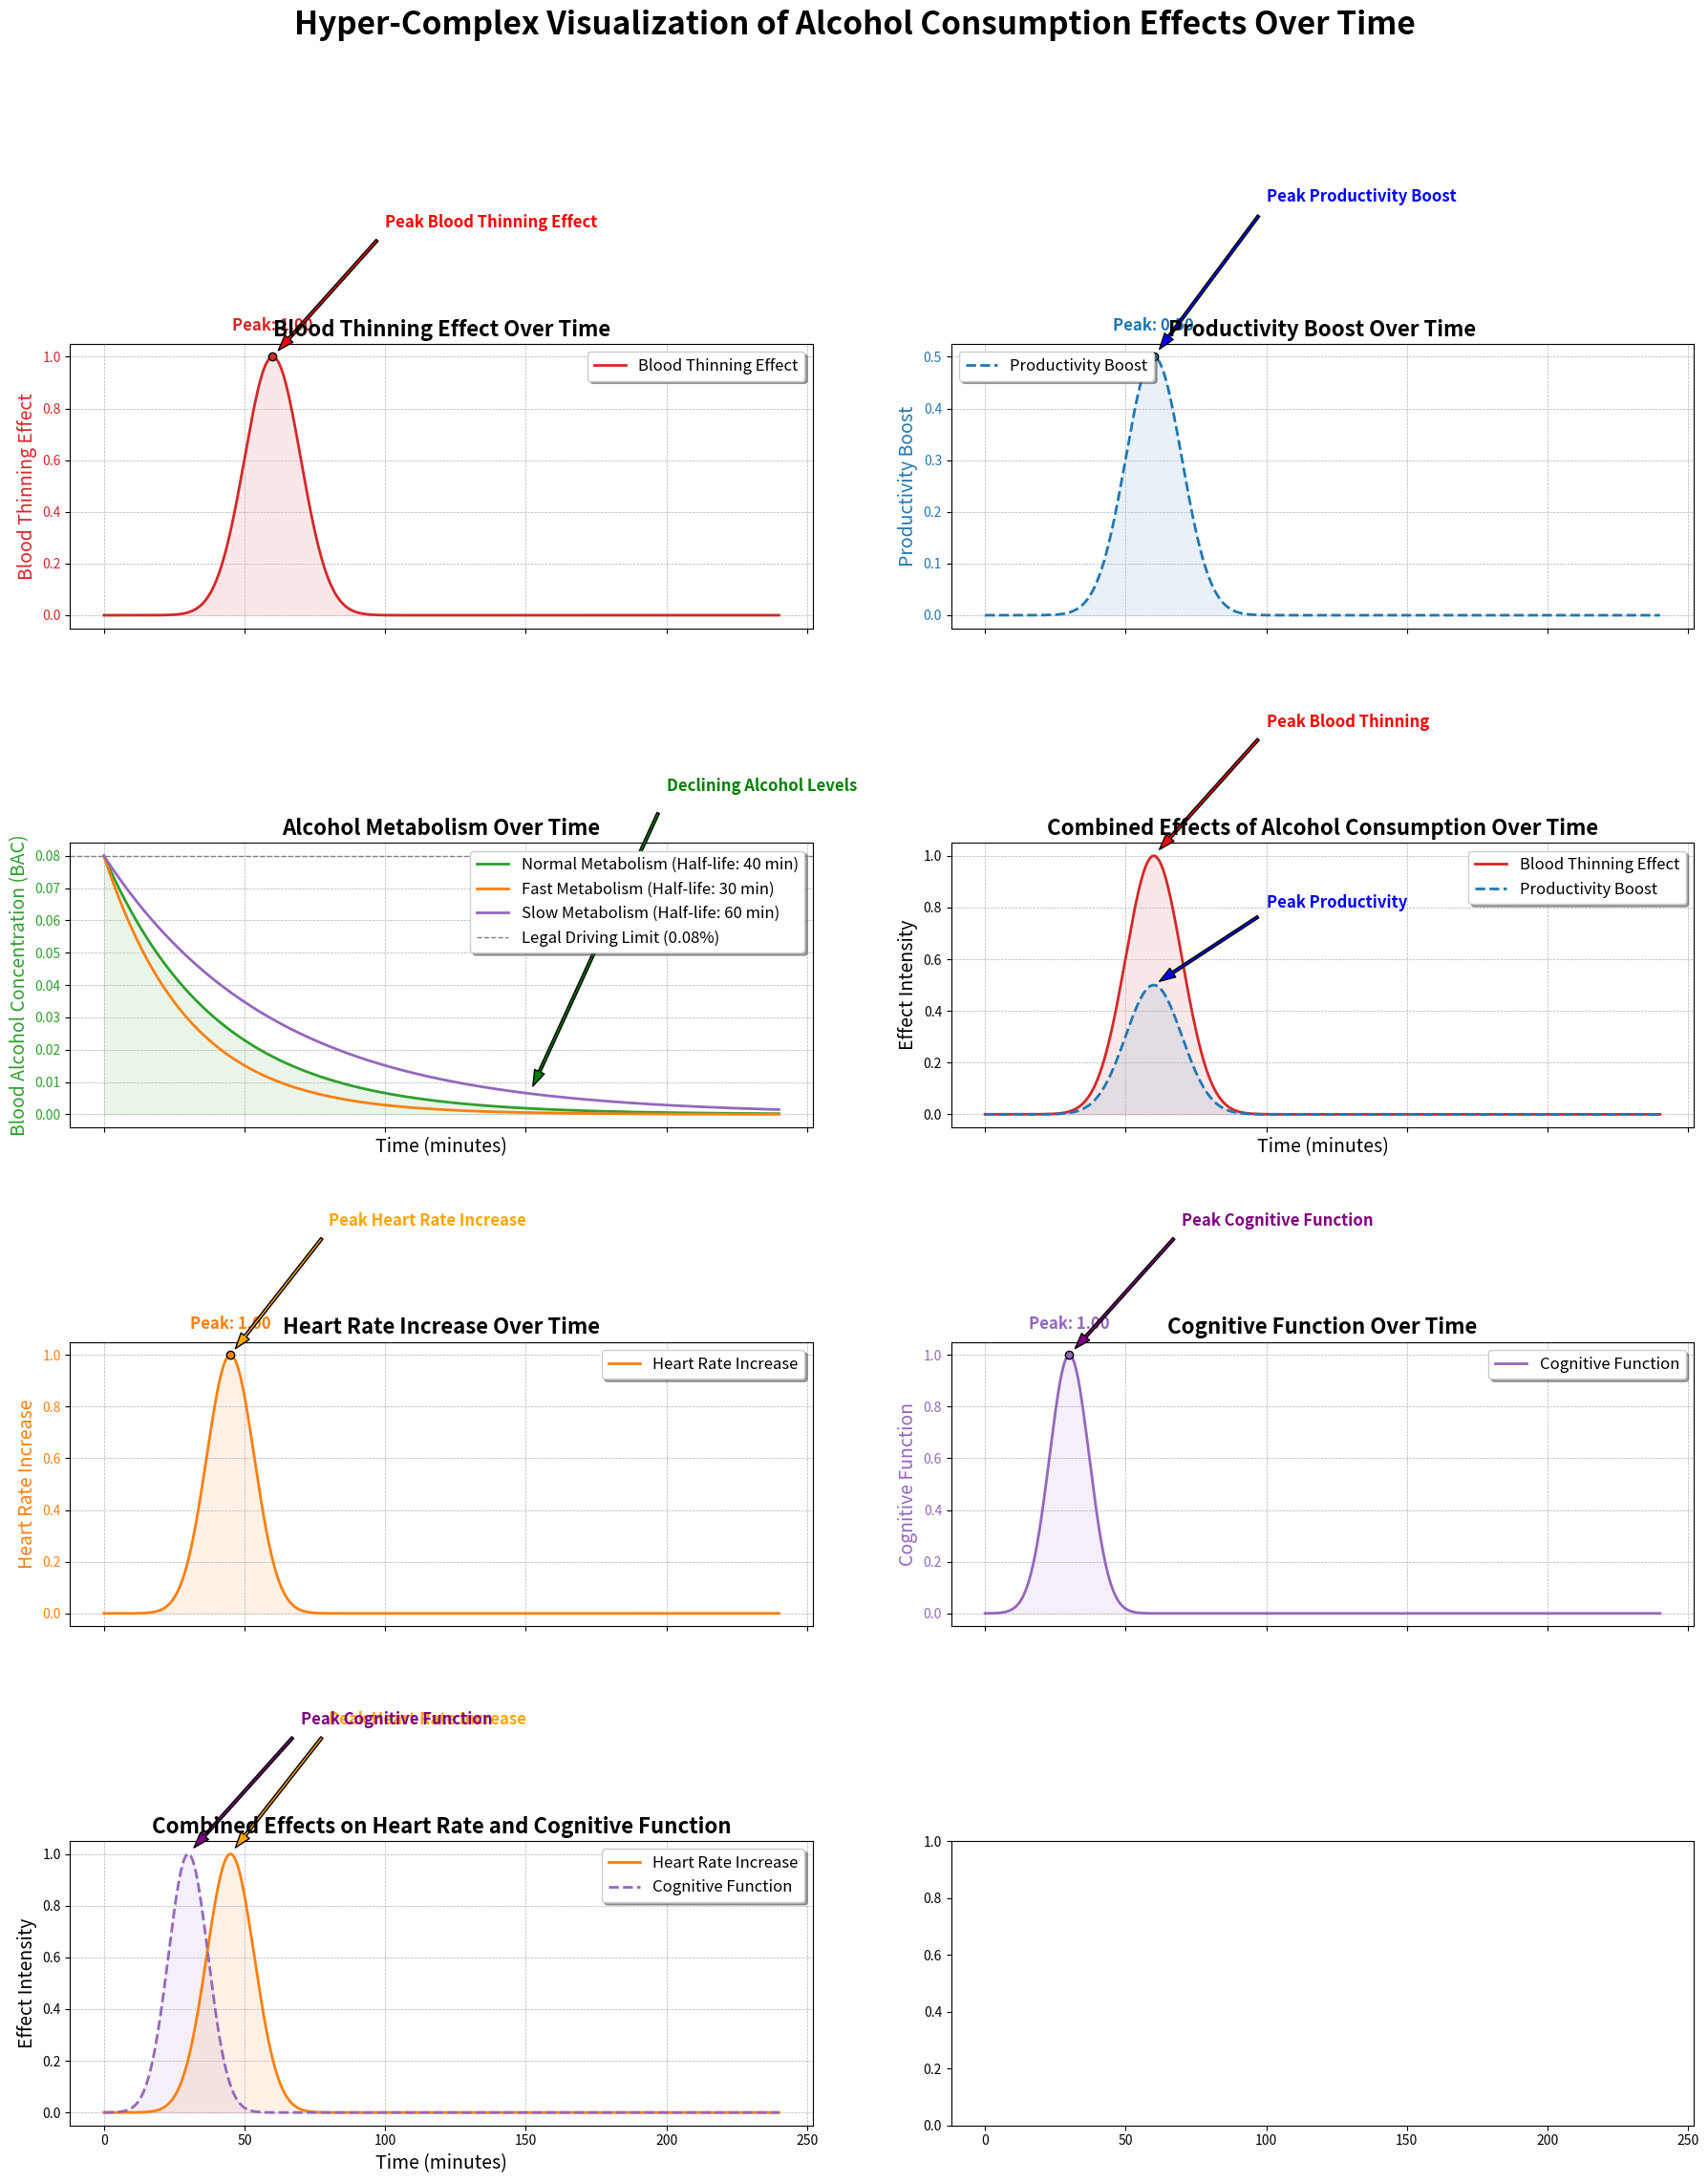

Here is the Python script that generated this plot:
import matplotlib.pyplot as plt
import numpy as np

# Data Preparation
time = np.linspace(0, 240, 1000)  # time in minutes (0 to 240 minutes or 4 hours)

# Blood thinning effect: Gaussian-like distribution peaking at 60 minutes
blood_thinning_effect = np.exp(-0.005 * (time - 60)**2)

# Productivity boost effect: Directly related to blood thinning effect
productivity_boost = blood_thinning_effect / 2  # scaling for visualization purposes

# Alcohol metabolism: Exponential decay representing declining BAC over time
initial_bac = 0.08  # Initial BAC
half_life = 40  # Half-life of alcohol metabolism in minutes
alcohol_metabolism = initial_bac * np.exp(-time / half_life)

# Different rates of alcohol metabolism
fast_metabolism = initial_bac * np.exp(-time / 30)
slow_metabolism = initial_bac * np.exp(-time / 60)

# Peak values
peak_blood_thinning = max(blood_thinning_effect)
peak_productivity = max(productivity_boost)

# Creating subplots
fig, axs = plt.subplots(4, 2, figsize=(18, 24), sharex=True)

# Blood Thinning Effect
color = 'tab:red'
axs[0, 0].plot(time, blood_thinning_effect, color=color, label='Blood Thinning Effect', linewidth=2)
axs[0, 0].fill_between(time, blood_thinning_effect, color=color, alpha=0.1)
axs[0, 0].scatter(60, peak_blood_thinning, color=color, edgecolor='black', zorder=5)
axs[0, 0].text(60, peak_blood_thinning + 0.1, f'Peak: {peak_blood_thinning:.2f}', ha='center', color=color, fontsize=12, fontweight='bold')
axs[0, 0].set_ylabel('Blood Thinning Effect', color=color, fontsize=14)
axs[0, 0].tick_params(axis='y', labelcolor=color)
axs[0, 0].legend(loc='upper right', fontsize=12, frameon=True, shadow=True)
axs[0, 0].set_title('Blood Thinning Effect Over Time', fontsize=16, fontweight='bold')
axs[0, 0].grid(True, which='both', linestyle='--', linewidth=0.5)
axs[0, 0].annotate('Peak Blood Thinning Effect', xy=(60, peak_blood_thinning), xytext=(100, 1.5),
                arrowprops=dict(facecolor='red', shrink=0.05, width=2, headwidth=8),
                fontsize=12, color='red', fontweight='bold')

# Productivity Boost Effect
color = 'tab:blue'
axs[0, 1].plot(time, productivity_boost, color=color, linestyle='--', label='Productivity Boost', linewidth=2)
axs[0, 1].fill_between(time, productivity_boost, color=color, alpha=0.1)
axs[0, 1].scatter(60, peak_productivity, color=color, edgecolor='black', zorder=5)
axs[0, 1].text(60, peak_productivity + 0.05, f'Peak: {peak_productivity:.2f}', ha='center', color=color, fontsize=12, fontweight='bold')
axs[0, 1].set_ylabel('Productivity Boost', color=color, fontsize=14)
axs[0, 1].tick_params(axis='y', labelcolor=color)
axs[0, 1].legend(loc='upper left', fontsize=12, frameon=True, shadow=True)
axs[0, 1].set_title('Productivity Boost Over Time', fontsize=16, fontweight='bold')
axs[0, 1].grid(True, which='both', linestyle='--', linewidth=0.5)
axs[0, 1].annotate('Peak Productivity Boost', xy=(60, peak_productivity), xytext=(100, 0.8),
                arrowprops=dict(facecolor='blue', shrink=0.05, width=2, headwidth=8),
                fontsize=12, color='blue', fontweight='bold')

# Alcohol Metabolism
color = 'tab:green'
axs[1, 0].plot(time, alcohol_metabolism, color=color, label='Normal Metabolism (Half-life: 40 min)', linewidth=2)
axs[1, 0].plot(time, fast_metabolism, color='tab:orange', linestyle='-', label='Fast Metabolism (Half-life: 30 min)', linewidth=2)
axs[1, 0].plot(time, slow_metabolism, color='tab:purple', linestyle='-', label='Slow Metabolism (Half-life: 60 min)', linewidth=2)
axs[1, 0].fill_between(time, alcohol_metabolism, color=color, alpha=0.1)
axs[1, 0].axhline(y=0.08, color='grey', linestyle='--', linewidth=1, label='Legal Driving Limit (0.08%)')
axs[1, 0].set_ylabel('Blood Alcohol Concentration (BAC)', color=color, fontsize=14)
axs[1, 0].set_xlabel('Time (minutes)', fontsize=14)
axs[1, 0].tick_params(axis='y', labelcolor=color)
axs[1, 0].legend(loc='upper right', fontsize=12, frameon=True, shadow=True)
axs[1, 0].set_title('Alcohol Metabolism Over Time', fontsize=16, fontweight='bold')
axs[1, 0].grid(True, which='both', linestyle='--', linewidth=0.5)
axs[1, 0].annotate('Declining Alcohol Levels', xy=(150, alcohol_metabolism[500]), xytext=(200, 0.1),
                arrowprops=dict(facecolor='green', shrink=0.05, width=2, headwidth=8),
                fontsize=12, color='green', fontweight='bold')

# Combined Effects
color1 = 'tab:red'
color2 = 'tab:blue'
axs[1, 1].plot(time, blood_thinning_effect, color=color1, label='Blood Thinning Effect', linewidth=2)
axs[1, 1].plot(time, productivity_boost, color=color2, linestyle='--', label='Productivity Boost', linewidth=2)
axs[1, 1].fill_between(time, blood_thinning_effect, color=color1, alpha=0.1)
axs[1, 1].fill_between(time, productivity_boost, color=color2, alpha=0.1)
axs[1, 1].set_ylabel('Effect Intensity', fontsize=14)
axs[1, 1].set_xlabel('Time (minutes)', fontsize=14)
axs[1, 1].legend(loc='upper right', fontsize=12, frameon=True, shadow=True)
axs[1, 1].set_title('Combined Effects of Alcohol Consumption Over Time', fontsize=16, fontweight='bold')
axs[1, 1].grid(True, which='both', linestyle='--', linewidth=0.5)
axs[1, 1].annotate('Peak Blood Thinning', xy=(60, peak_blood_thinning), xytext=(100, 1.5),
                arrowprops=dict(facecolor='red', shrink=0.05, width=2, headwidth=8),
                fontsize=12, color='red', fontweight='bold')
axs[1, 1].annotate('Peak Productivity', xy=(60, peak_productivity), xytext=(100, 0.8),
                arrowprops=dict(facecolor='blue', shrink=0.05, width=2, headwidth=8),
                fontsize=12, color='blue', fontweight='bold')

# Additional Effects (Heart Rate and Cognitive Function)
# Heart Rate Increase: Gaussian-like distribution peaking at 45 minutes
heart_rate_increase = np.exp(-0.007 * (time - 45)**2)

# Cognitive Function: Gaussian-like distribution peaking at 30 minutes
cognitive_function = np.exp(-0.01 * (time - 30)**2)

# Heart Rate Increase Effect
color = 'tab:orange'
axs[2, 0].plot(time, heart_rate_increase, color=color, label='Heart Rate Increase', linewidth=2)
axs[2, 0].fill_between(time, heart_rate_increase, color=color, alpha=0.1)
axs[2, 0].scatter(45, max(heart_rate_increase), color=color, edgecolor='black', zorder=5)
axs[2, 0].text(45, max(heart_rate_increase) + 0.1, f'Peak: {max(heart_rate_increase):.2f}', ha='center', color=color, fontsize=12, fontweight='bold')
axs[2, 0].set_ylabel('Heart Rate Increase', color=color, fontsize=14)
axs[2, 0].tick_params(axis='y', labelcolor=color)
axs[2, 0].legend(loc='upper right', fontsize=12, frameon=True, shadow=True)
axs[2, 0].set_title('Heart Rate Increase Over Time', fontsize=16, fontweight='bold')
axs[2, 0].grid(True, which='both', linestyle='--', linewidth=0.5)
axs[2, 0].annotate('Peak Heart Rate Increase', xy=(45, max(heart_rate_increase)), xytext=(80, 1.5),
                arrowprops=dict(facecolor='orange', shrink=0.05, width=2, headwidth=8),
                fontsize=12, color='orange', fontweight='bold')

# Cognitive Function Effect
color = 'tab:purple'
axs[2, 1].plot(time, cognitive_function, color=color, label='Cognitive Function', linewidth=2)
axs[2, 1].fill_between(time, cognitive_function, color=color, alpha=0.1)
axs[2, 1].scatter(30, max(cognitive_function), color=color, edgecolor='black', zorder=5)
axs[2, 1].text(30, max(cognitive_function) + 0.1, f'Peak: {max(cognitive_function):.2f}', ha='center', color=color, fontsize=12, fontweight='bold')
axs[2, 1].set_ylabel('Cognitive Function', color=color, fontsize=14)
axs[2, 1].tick_params(axis='y', labelcolor=color)
axs[2, 1].legend(loc='upper right', fontsize=12, frameon=True, shadow=True)
axs[2, 1].set_title('Cognitive Function Over Time', fontsize=16, fontweight='bold')
axs[2, 1].grid(True, which='both', linestyle='--', linewidth=0.5)
axs[2, 1].annotate('Peak Cognitive Function', xy=(30, max(cognitive_function)), xytext=(70, 1.5),
                arrowprops=dict(facecolor='purple', shrink=0.05, width=2, headwidth=8),
                fontsize=12, color='purple', fontweight='bold')

# Alcohol Effects on Heart Rate and Cognitive Function Combined
color1 = 'tab:orange'
color2 = 'tab:purple'
axs[3, 0].plot(time, heart_rate_increase, color=color1, label='Heart Rate Increase', linewidth=2)
axs[3, 0].plot(time, cognitive_function, color=color2, linestyle='--', label='Cognitive Function', linewidth=2)
axs[3, 0].fill_between(time, heart_rate_increase, color=color1, alpha=0.1)
axs[3, 0].fill_between(time, cognitive_function, color=color2, alpha=0.1)
axs[3, 0].set_ylabel('Effect Intensity', fontsize=14)
axs[3, 0].set_xlabel('Time (minutes)', fontsize=14)
axs[3, 0].legend(loc='upper right', fontsize=12, frameon=True, shadow=True)
axs[3, 0].set_title('Combined Effects on Heart Rate and Cognitive Function', fontsize=16, fontweight='bold')
axs[3, 0].grid(True, which='both', linestyle='--', linewidth=0.5)
axs[3, 0].annotate('Peak Heart Rate Increase', xy=(45, max(heart_rate_increase)), xytext=(80, 1.5),
                arrowprops=dict(facecolor='orange', shrink=0.05, width=2, headwidth=8),
                fontsize=12, color='orange', fontweight='bold')
axs[3, 0].annotate('Peak Cognitive Function', xy=(30, max(cognitive_function)), xytext=(70, 1.5),
                arrowprops=dict(facecolor='purple', shrink=0.05, width=2, headwidth=8),
                fontsize=12, color='purple', fontweight='bold')

# Overall Title and Layout
fig.suptitle('Hyper-Complex Visualization of Alcohol Consumption Effects Over Time', fontsize=24, fontweight='bold')
fig.tight_layout(rect=[0, 0.03, 1, 0.95])  # Adjust layout to make room for the overall title

# Show Plot
plt.show()
